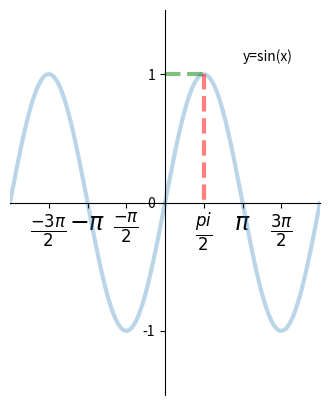

Reproduce this figure in Python.
import numpy as np
import matplotlib.pyplot as plt


#http://matplotlib.sourceforge.net/examples/pylab_examples/spine_placement_demo.html


fig = plt.figure(figsize=(4, 5))

ax = fig.add_subplot(111)



x = np.arange(-2*np.pi, 2*np.pi, 0.01)
y = np.sin(x)

ax.spines['top'].set_color('none')
ax.spines['right'].set_color('none')


ax.xaxis.set_ticks_position('bottom')
ax.yaxis.set_ticks_position('left')

ax.plot(x, y,linewidth="3", alpha=0.3)

ax.plot([0, np.pi/2], [1, 1], ls="--", color="green", linewidth="3",alpha=0.5)
ax.plot([np.pi/2, np.pi/2], [1, 0], ls="--", color="red", linewidth="3",alpha=0.5)

ax.spines['left'].set_position('center')
ax.spines['bottom'].set_position('center')


ax.set_xlim(-2*np.pi, 2*np.pi)

xticker = np.arange(-np.pi-np.pi/2, np.pi+np.pi, np.pi/2)
xlabels = [r"$\frac{-3\pi}{2}$", r"${-\pi}$",r"$\frac{-\pi}{2}$","",r"$\frac{pi}{2}$",r"${\pi}$",r"$\frac{3\pi}{2}$"]

ax.set_xticks(xticker)
ax.set_xticklabels(xlabels, size=17)

ax.text(np.pi, 1.1, "y=sin(x)")

ax.set_ylim(-1.5, 1.5)
yticker = np.arange(-1, 2, 1)
ax.set_yticks(yticker)
#remove zero




plt.show()
